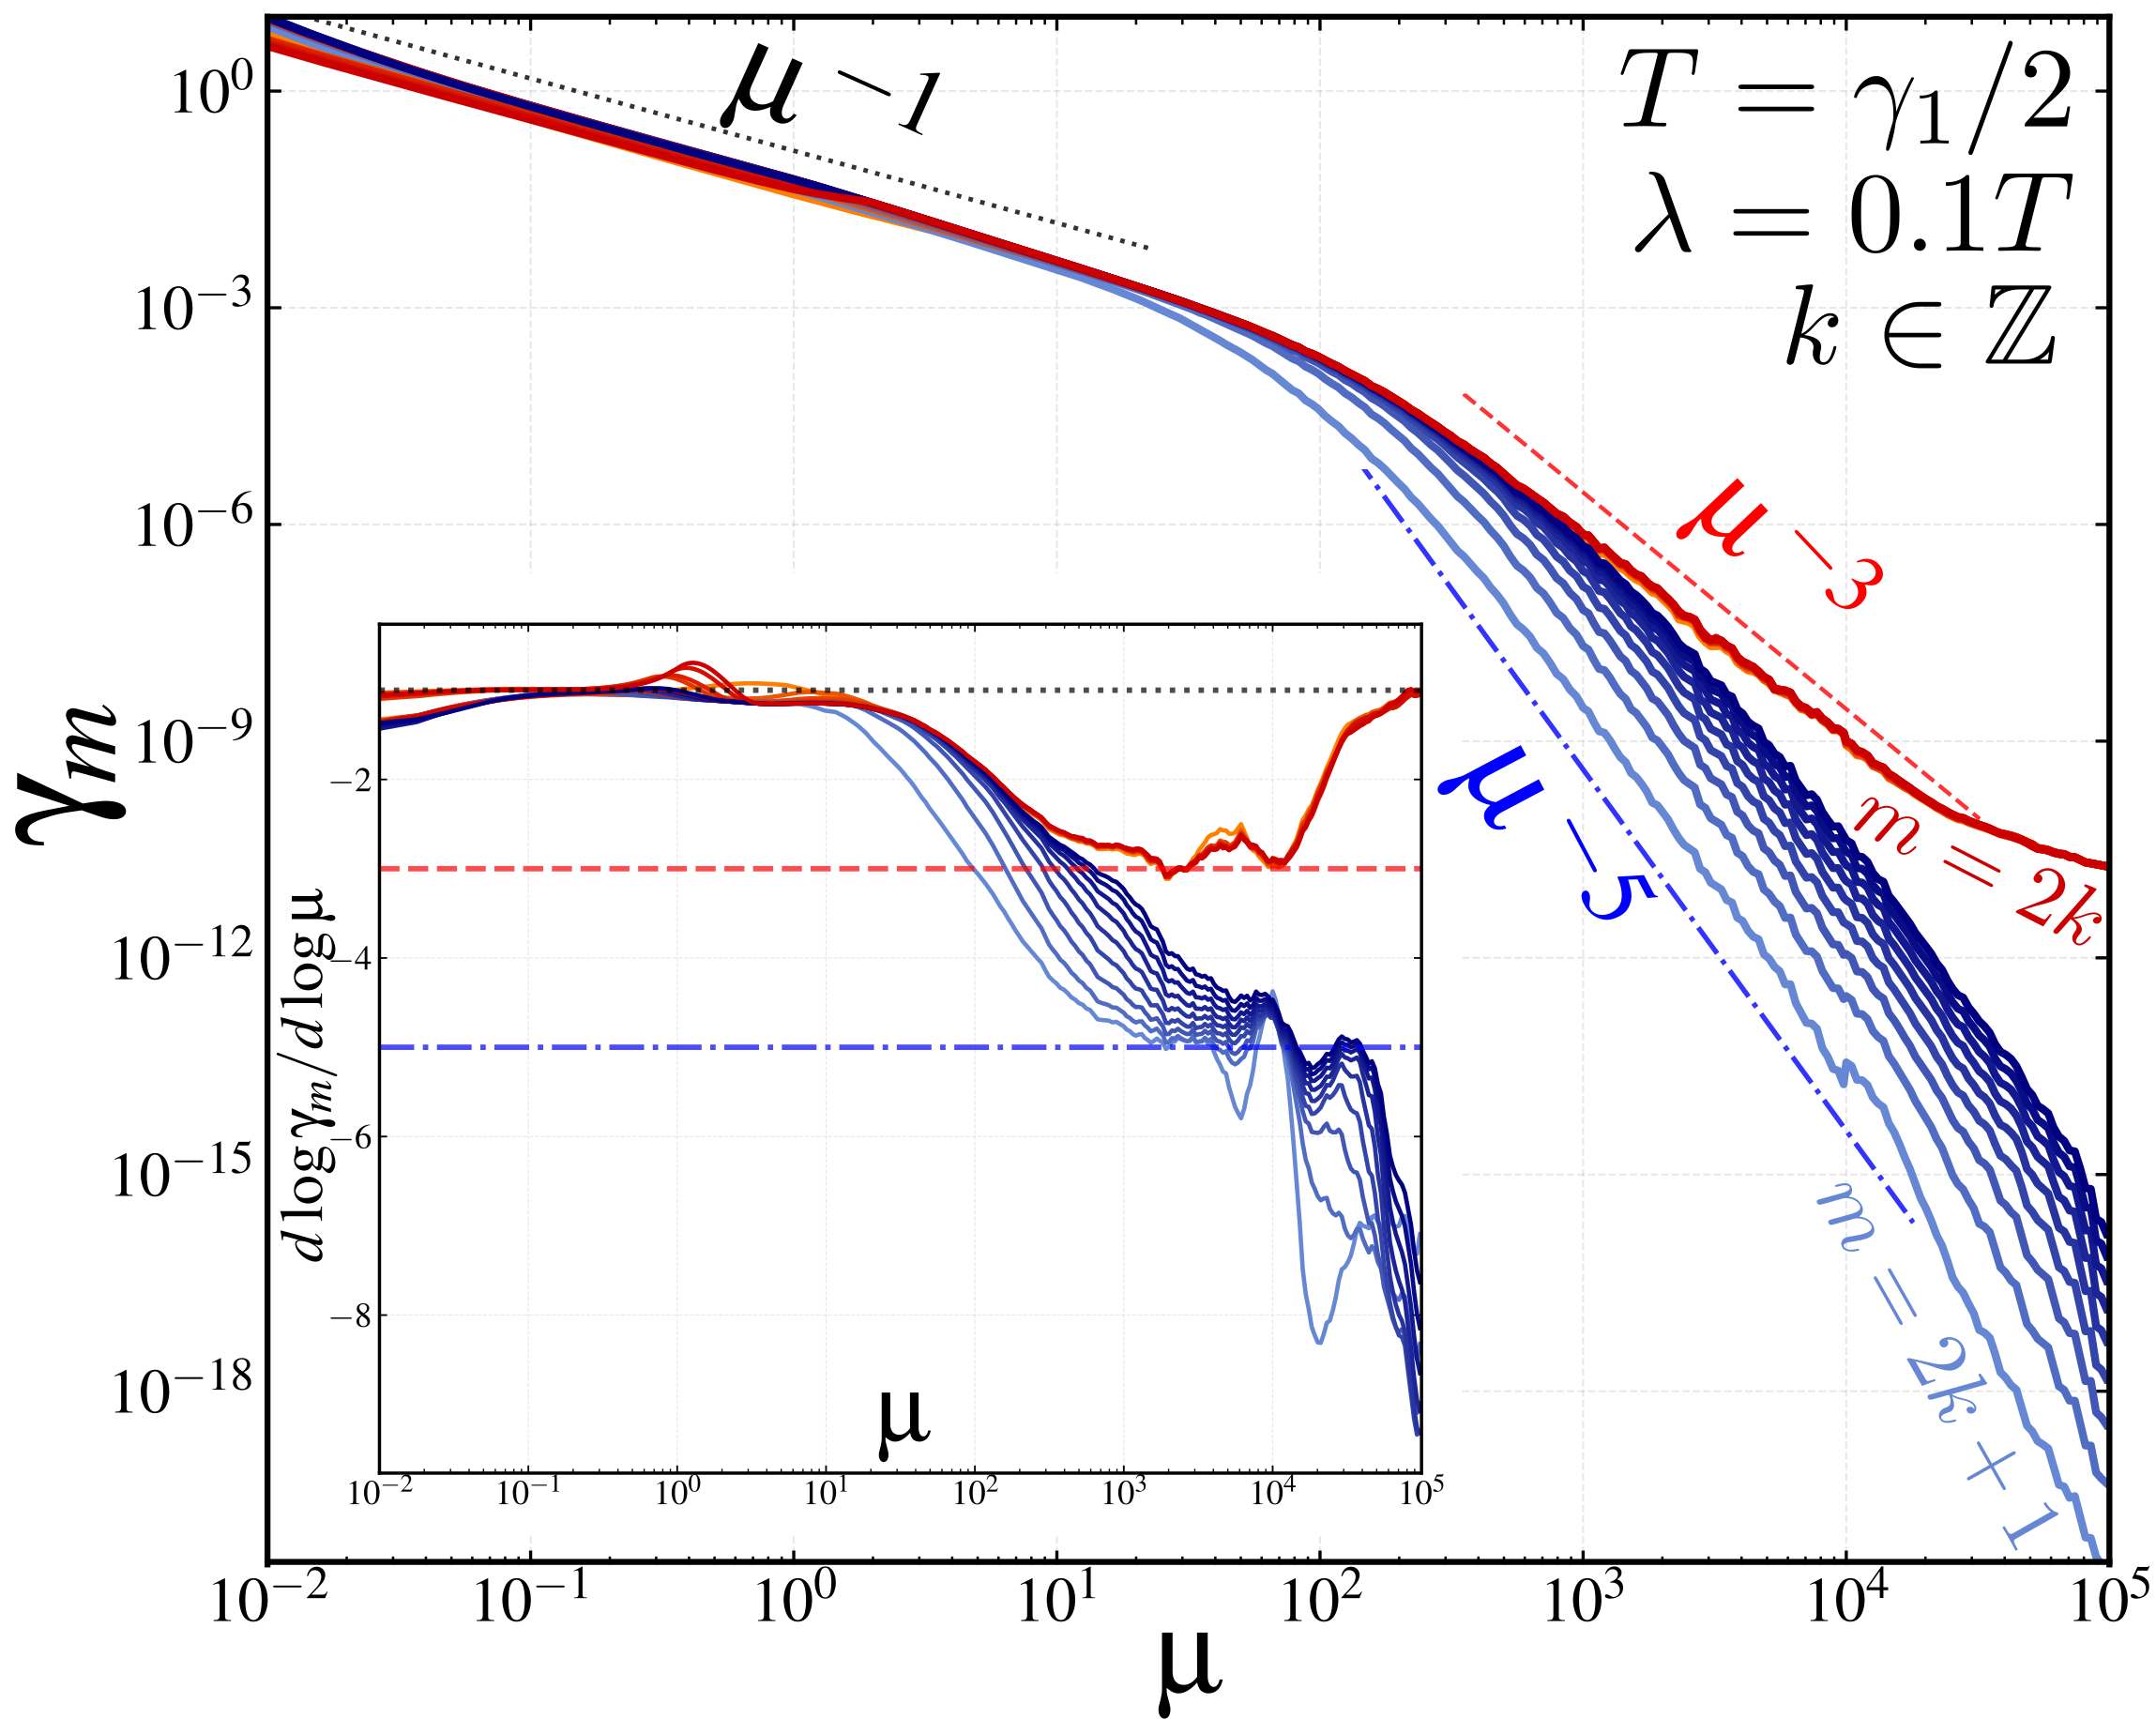

Source data for this figure (header and first rows):
mu, gamma1, gamma2, gamma3, gamma4, gamma5, gamma6, gamma7, gamma8, gamma9, gamma10, gamma11, gamma12, gamma13, gamma14, gamma15, gamma16, gamma17, gamma18, gamma19, gamma20
0.01, 0.004716, 6.477, 7.803, 5.099, 9.362, 9.824, 9.951, 5.163, 10.34, 10.21, 10.67, 4.936, 10.66, 10.14, 10.69, 4.503, 10.54, 10.09, 10.31, 4.179
0.0106, 0.004442, 5.989, 7.196, 4.799, 8.626, 9.047, 9.173, 4.835, 9.528, 9.402, 9.808, 4.638, 9.788, 9.336, 9.803, 4.225, 9.698, 9.274, 9.488, 3.926
0.01123, 0.004183, 5.54, 6.64, 4.517, 7.954, 8.337, 8.462, 4.531, 8.787, 8.669, 9.024, 4.359, 8.997, 8.606, 8.998, 3.966, 8.93, 8.538, 8.741, 3.69
0.0119, 0.00394, 5.125, 6.132, 4.254, 7.34, 7.689, 7.812, 4.247, 8.11, 8, 8.309, 4.098, 8.277, 7.941, 8.265, 3.724, 8.228, 7.868, 8.06, 3.469
0.0126, 0.003712, 4.744, 5.666, 4.006, 6.778, 7.098, 7.217, 3.983, 7.49, 7.389, 7.655, 3.854, 7.619, 7.334, 7.598, 3.498, 7.586, 7.258, 7.437, 3.263
0.01335, 0.003499, 4.392, 5.24, 3.774, 6.264, 6.557, 6.672, 3.737, 6.923, 6.832, 7.058, 3.625, 7.019, 6.779, 6.991, 3.287, 6.997, 6.703, 6.869, 3.07
0.01415, 0.003298, 4.069, 4.85, 3.557, 5.794, 6.064, 6.173, 3.508, 6.403, 6.322, 6.512, 3.412, 6.472, 6.273, 6.438, 3.091, 6.455, 6.196, 6.349, 2.89
0.01499, 0.003108, 3.77, 4.491, 3.353, 5.363, 5.612, 5.715, 3.295, 5.926, 5.855, 6.012, 3.212, 5.972, 5.809, 5.934, 2.907, 5.958, 5.733, 5.872, 2.721
0.01589, 0.002931, 3.495, 4.163, 3.161, 4.967, 5.199, 5.296, 3.096, 5.488, 5.428, 5.554, 3.025, 5.515, 5.384, 5.475, 2.736, 5.502, 5.31, 5.435, 2.562
0.01683, 0.002764, 3.242, 3.861, 2.981, 4.604, 4.819, 4.91, 2.91, 5.085, 5.036, 5.134, 2.849, 5.096, 4.995, 5.055, 2.575, 5.084, 4.923, 5.033, 2.414
0.01783, 0.002606, 3.009, 3.583, 2.811, 4.271, 4.471, 4.556, 2.736, 4.715, 4.677, 4.75, 2.683, 4.713, 4.638, 4.672, 2.425, 4.702, 4.568, 4.663, 2.274
0.0189, 0.002458, 2.794, 3.328, 2.651, 3.965, 4.152, 4.23, 2.573, 4.375, 4.346, 4.397, 2.528, 4.362, 4.31, 4.322, 2.284, 4.351, 4.243, 4.319, 2.143
0.02002, 0.002292, 2.595, 3.092, 2.501, 3.683, 3.858, 3.93, 2.42, 4.06, 4.042, 4.072, 2.382, 4.04, 4.008, 4.001, 2.151, 4.03, 3.943, 4.002, 2.02
0.02121, 0.002163, 2.412, 2.876, 2.359, 3.423, 3.588, 3.653, 2.277, 3.77, 3.762, 3.775, 2.245, 3.745, 3.729, 3.707, 2.027, 3.735, 3.667, 3.708, 1.904
0.02248, 0.002042, 2.243, 2.676, 2.225, 3.184, 3.338, 3.399, 2.143, 3.502, 3.503, 3.502, 2.115, 3.473, 3.472, 3.438, 1.91, 3.465, 3.414, 3.439, 1.795
0.02382, 0.001927, 2.087, 2.491, 2.099, 2.964, 3.109, 3.163, 2.017, 3.254, 3.264, 3.25, 1.994, 3.224, 3.234, 3.191, 1.8, 3.217, 3.179, 3.19, 1.692
0.02524, 0.001808, 1.943, 2.321, 1.98, 2.76, 2.897, 2.946, 1.899, 3.025, 3.043, 3.019, 1.879, 2.994, 3.013, 2.964, 1.697, 2.989, 2.963, 2.962, 1.595
0.02674, 0.001707, 1.81, 2.164, 1.868, 2.573, 2.701, 2.745, 1.788, 2.813, 2.836, 2.806, 1.771, 2.783, 2.807, 2.755, 1.6, 2.779, 2.763, 2.752, 1.504
0.02833, 0.001612, 1.687, 2.018, 1.762, 2.399, 2.52, 2.559, 1.684, 2.617, 2.641, 2.61, 1.669, 2.589, 2.616, 2.564, 1.509, 2.586, 2.577, 2.558, 1.418
0.03002, 0.001522, 1.574, 1.883, 1.663, 2.239, 2.352, 2.387, 1.586, 2.437, 2.459, 2.429, 1.574, 2.41, 2.439, 2.387, 1.423, 2.408, 2.405, 2.38, 1.337
0.03181, 0.001438, 1.468, 1.759, 1.569, 2.091, 2.197, 2.228, 1.495, 2.27, 2.291, 2.262, 1.484, 2.244, 2.274, 2.224, 1.342, 2.244, 2.246, 2.216, 1.261
0.0337, 0.001359, 1.371, 1.643, 1.48, 1.953, 2.053, 2.08, 1.408, 2.115, 2.136, 2.108, 1.399, 2.092, 2.121, 2.074, 1.266, 2.092, 2.098, 2.065, 1.189
0.03571, 0.001283, 1.28, 1.536, 1.397, 1.826, 1.92, 1.943, 1.327, 1.973, 1.992, 1.967, 1.319, 1.951, 1.979, 1.935, 1.194, 1.952, 1.96, 1.925, 1.122
0.03783, 0.001206, 1.196, 1.436, 1.319, 1.707, 1.796, 1.816, 1.251, 1.841, 1.859, 1.835, 1.244, 1.821, 1.847, 1.807, 1.127, 1.823, 1.832, 1.796, 1.058
0.04009, 0.00114, 1.118, 1.344, 1.245, 1.598, 1.681, 1.699, 1.18, 1.72, 1.736, 1.714, 1.174, 1.701, 1.726, 1.689, 1.064, 1.703, 1.713, 1.677, 0.9982
0.04248, 0.001078, 1.046, 1.258, 1.175, 1.496, 1.573, 1.589, 1.113, 1.607, 1.623, 1.602, 1.107, 1.59, 1.613, 1.579, 1.004, 1.593, 1.602, 1.567, 0.9419
0.04501, 0.001019, 0.9783, 1.178, 1.11, 1.401, 1.474, 1.488, 1.049, 1.503, 1.517, 1.498, 1.045, 1.487, 1.508, 1.477, 0.9476, 1.49, 1.499, 1.465, 0.8888
0.04769, 0.0009576, 0.9157, 1.103, 1.048, 1.313, 1.381, 1.393, 0.9901, 1.406, 1.42, 1.402, 0.986, 1.392, 1.411, 1.383, 0.8945, 1.394, 1.403, 1.371, 0.8387
0.05053, 0.0009056, 0.8575, 1.034, 0.9895, 1.231, 1.294, 1.306, 0.9342, 1.316, 1.329, 1.313, 0.9306, 1.303, 1.321, 1.295, 0.8445, 1.306, 1.314, 1.283, 0.7916
0.05354, 0.0008517, 0.8032, 0.9695, 0.9346, 1.154, 1.214, 1.224, 0.8815, 1.233, 1.245, 1.23, 0.8784, 1.221, 1.237, 1.214, 0.7973, 1.224, 1.231, 1.202, 0.7471
0.05672, 0.0008012, 0.7526, 0.9093, 0.8827, 1.083, 1.138, 1.148, 0.8318, 1.156, 1.167, 1.153, 0.8291, 1.145, 1.159, 1.138, 0.7528, 1.147, 1.154, 1.126, 0.7052
0.0601, 0.0007582, 0.7055, 0.8532, 0.8338, 1.016, 1.068, 1.077, 0.7852, 1.084, 1.094, 1.081, 0.7828, 1.074, 1.086, 1.068, 0.7109, 1.076, 1.082, 1.056, 0.6657
0.06368, 0.0007093, 0.6615, 0.8007, 0.7876, 0.9538, 1.003, 1.011, 0.741, 1.017, 1.027, 1.014, 0.7389, 1.007, 1.019, 1.002, 0.6712, 1.009, 1.014, 0.9903, 0.6284
0.06748, 0.0006657, 0.6205, 0.7516, 0.744, 0.8957, 0.9412, 0.9496, 0.6995, 0.9544, 0.9636, 0.9518, 0.6976, 0.9456, 0.9557, 0.9407, 0.6337, 0.9473, 0.9517, 0.9292, 0.5932
0.07149, 0.0006303, 0.5822, 0.7059, 0.7029, 0.8414, 0.8839, 0.8921, 0.6604, 0.8963, 0.9048, 0.8938, 0.6587, 0.888, 0.8969, 0.8835, 0.5984, 0.8895, 0.8932, 0.8723, 0.56
0.07575, 0.000597, 0.5465, 0.6631, 0.664, 0.7907, 0.8303, 0.8384, 0.6234, 0.842, 0.8499, 0.8396, 0.622, 0.8343, 0.842, 0.8301, 0.5651, 0.8355, 0.8386, 0.8192, 0.5287
0.08026, 0.0005656, 0.513, 0.623, 0.6273, 0.7431, 0.7801, 0.7881, 0.5885, 0.7912, 0.7985, 0.789, 0.5872, 0.7841, 0.7907, 0.7801, 0.5336, 0.785, 0.7875, 0.7696, 0.4991
0.08504, 0.000536, 0.4818, 0.5855, 0.5926, 0.6986, 0.7331, 0.741, 0.5556, 0.7438, 0.7505, 0.7416, 0.5545, 0.7371, 0.7427, 0.7333, 0.5038, 0.7377, 0.7397, 0.7233, 0.4712
0.09011, 0.000502, 0.4525, 0.5503, 0.5597, 0.6569, 0.6891, 0.6969, 0.5245, 0.6993, 0.7055, 0.6973, 0.5235, 0.6931, 0.6978, 0.6895, 0.4757, 0.6935, 0.695, 0.6798, 0.4448
0.09548, 0.0004731, 0.4251, 0.5174, 0.5287, 0.6178, 0.6478, 0.6556, 0.4952, 0.6578, 0.6634, 0.6558, 0.4942, 0.6519, 0.6557, 0.6484, 0.4491, 0.652, 0.6531, 0.6392, 0.4198
0.1012, 0.000446, 0.3995, 0.4865, 0.4994, 0.5811, 0.6091, 0.6169, 0.4674, 0.6188, 0.624, 0.6169, 0.4666, 0.6133, 0.6163, 0.6099, 0.4239, 0.6132, 0.6139, 0.6011, 0.3963
0.1072, 0.0004181, 0.3755, 0.4576, 0.4716, 0.5467, 0.5728, 0.5806, 0.4413, 0.5823, 0.587, 0.5804, 0.4405, 0.5771, 0.5794, 0.5738, 0.4002, 0.5768, 0.5771, 0.5654, 0.3741
0.1136, 0.0003944, 0.3529, 0.4304, 0.4454, 0.5144, 0.5387, 0.5465, 0.4166, 0.5481, 0.5523, 0.5463, 0.4159, 0.5432, 0.5448, 0.54, 0.3778, 0.5426, 0.5427, 0.532, 0.3531
0.1203, 0.0003743, 0.3319, 0.4049, 0.4207, 0.4841, 0.5068, 0.5146, 0.3933, 0.516, 0.5197, 0.5142, 0.3926, 0.5114, 0.5123, 0.5082, 0.3566, 0.5106, 0.5104, 0.5006, 0.3333
0.1275, 0.0003511, 0.3121, 0.381, 0.3973, 0.4556, 0.4767, 0.4846, 0.3713, 0.4859, 0.4891, 0.4841, 0.3707, 0.4815, 0.4819, 0.4784, 0.3366, 0.4805, 0.4801, 0.4712, 0.3146
0.1351, 0.0003315, 0.2935, 0.3585, 0.3752, 0.4288, 0.4486, 0.4564, 0.3505, 0.4576, 0.4604, 0.4559, 0.35, 0.4534, 0.4533, 0.4504, 0.3178, 0.4523, 0.4517, 0.4435, 0.2969
0.1431, 0.0003112, 0.2761, 0.3373, 0.3544, 0.4036, 0.4221, 0.43, 0.3309, 0.431, 0.4334, 0.4293, 0.3304, 0.427, 0.4265, 0.424, 0.2999, 0.4258, 0.425, 0.4176, 0.2802
0.1517, 0.000294, 0.2597, 0.3175, 0.3346, 0.38, 0.3973, 0.4051, 0.3124, 0.4061, 0.408, 0.4044, 0.3119, 0.4022, 0.4013, 0.3993, 0.2831, 0.4009, 0.3999, 0.3932, 0.2645
0.1607, 0.0002779, 0.2444, 0.2988, 0.316, 0.3577, 0.3739, 0.3817, 0.2949, 0.3826, 0.3842, 0.381, 0.2944, 0.3789, 0.3776, 0.3761, 0.2672, 0.3775, 0.3764, 0.3703, 0.2496
0.1703, 0.0002611, 0.2299, 0.2812, 0.2984, 0.3368, 0.352, 0.3597, 0.2784, 0.3605, 0.3617, 0.3589, 0.278, 0.357, 0.3554, 0.3542, 0.2522, 0.3556, 0.3543, 0.3487, 0.2356
0.1804, 0.0002485, 0.2164, 0.2647, 0.2819, 0.3171, 0.3314, 0.339, 0.2629, 0.3398, 0.3407, 0.3382, 0.2624, 0.3364, 0.3346, 0.3337, 0.2381, 0.3349, 0.3336, 0.3285, 0.2224
0.1912, 0.0002295, 0.2036, 0.2492, 0.2661, 0.2985, 0.3119, 0.3195, 0.2481, 0.3202, 0.3209, 0.3186, 0.2477, 0.3169, 0.315, 0.3143, 0.2247, 0.3154, 0.314, 0.3094, 0.2098
0.2026, 0.0002172, 0.1917, 0.2346, 0.2514, 0.2811, 0.2937, 0.3012, 0.2343, 0.3018, 0.3023, 0.3003, 0.2339, 0.2987, 0.2966, 0.2961, 0.2121, 0.2972, 0.2957, 0.2915, 0.198
0.2146, 0.0002057, 0.1804, 0.2208, 0.2374, 0.2647, 0.2766, 0.2839, 0.2212, 0.2845, 0.2848, 0.283, 0.2208, 0.2815, 0.2793, 0.279, 0.2002, 0.28, 0.2785, 0.2747, 0.1869
0.2274, 0.000195, 0.1698, 0.2079, 0.2242, 0.2492, 0.2604, 0.2677, 0.2089, 0.2682, 0.2683, 0.2668, 0.2085, 0.2654, 0.2631, 0.2629, 0.189, 0.2638, 0.2623, 0.2588, 0.1764
0.2409, 0.000186, 0.1599, 0.1957, 0.2118, 0.2347, 0.2453, 0.2524, 0.1973, 0.2529, 0.2528, 0.2515, 0.1969, 0.2502, 0.2478, 0.2478, 0.1785, 0.2486, 0.2471, 0.2439, 0.1666
0.2553, 0.0001753, 0.1505, 0.1842, 0.2001, 0.221, 0.2309, 0.238, 0.1863, 0.2385, 0.2383, 0.2371, 0.1859, 0.2358, 0.2335, 0.2335, 0.1685, 0.2343, 0.2328, 0.2299, 0.1572
0.2705, 0.0001643, 0.1417, 0.1734, 0.1891, 0.208, 0.2175, 0.2245, 0.176, 0.2249, 0.2246, 0.2235, 0.1756, 0.2223, 0.22, 0.2201, 0.1591, 0.2208, 0.2193, 0.2167, 0.1484
0.2866, 0.0001551, 0.1334, 0.1632, 0.1787, 0.1958, 0.2048, 0.2117, 0.1662, 0.2121, 0.2117, 0.2108, 0.1659, 0.2096, 0.2073, 0.2075, 0.1502, 0.2081, 0.2067, 0.2042, 0.1401
0.3037, 0.0001455, 0.1256, 0.1536, 0.1689, 0.1844, 0.1928, 0.1997, 0.157, 0.2001, 0.1995, 0.1988, 0.1567, 0.1977, 0.1953, 0.1956, 0.1419, 0.1962, 0.1947, 0.1925, 0.1323
... 237 more rows
